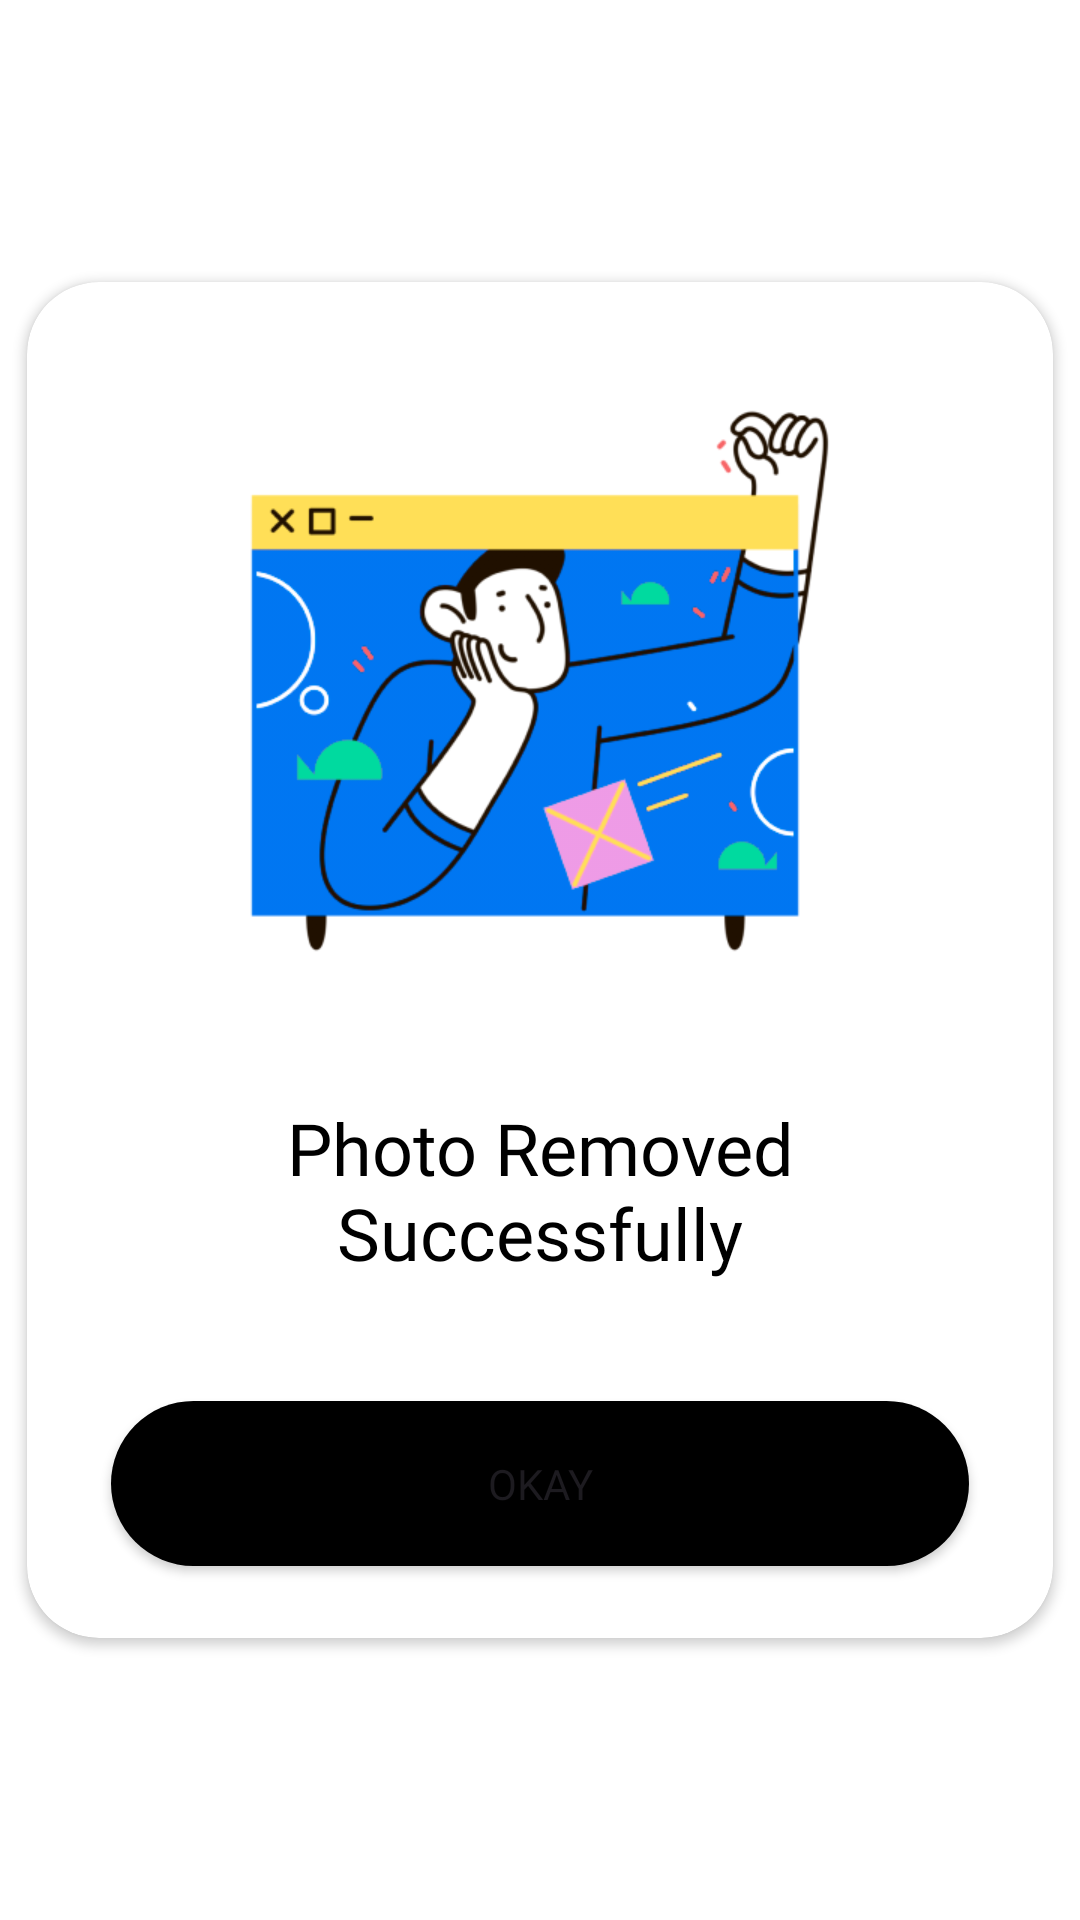

Produce the Android XML layout that renders to this screen, including the resource entries it uses.
<!-- AndroidManifest.xml: application theme Theme.AttendEase -->
<!-- res/layout/photo_removed_dialog.xml -->
<?xml version="1.0" encoding="utf-8"?>
<androidx.constraintlayout.widget.ConstraintLayout xmlns:android="http://schemas.android.com/apk/res/android"
    xmlns:app="http://schemas.android.com/apk/res-auto"
    xmlns:tools="http://schemas.android.com/tools"
    android:layout_width="match_parent"
    android:layout_height="match_parent"
    android:background="@color/white">

    <androidx.cardview.widget.CardView
        android:layout_width="342dp"
        android:layout_height="452dp"
        app:cardCornerRadius="24dp"
        app:layout_constraintBottom_toBottomOf="parent"
        app:layout_constraintEnd_toEndOf="parent"
        app:layout_constraintStart_toStartOf="parent"
        app:layout_constraintTop_toTopOf="parent">

        <androidx.constraintlayout.widget.ConstraintLayout
            android:layout_width="match_parent"
            android:layout_height="match_parent">

            <ImageView
                android:id="@+id/imageView3"
                android:layout_width="218dp"
                android:layout_height="218dp"
                android:layout_marginTop="24dp"
                android:contentDescription=""
                android:src="@drawable/item_removed_successfully"
                app:layout_constraintEnd_toEndOf="parent"
                app:layout_constraintStart_toStartOf="parent"
                app:layout_constraintTop_toTopOf="parent" />

            <TextView
                android:id="@+id/photoRemovedTextView"
                android:layout_width="250dp"
                android:layout_height="wrap_content"
                android:layout_marginBottom="40dp"
                android:fontFamily="@font/inter_semibold"
                android:text="@string/photo_removed_dialog"
                android:textAlignment="center"
                android:textColor="@color/black"
                android:textSize="24sp"
                app:layout_constraintBottom_toTopOf="@+id/button"
                app:layout_constraintEnd_toEndOf="parent"
                app:layout_constraintStart_toStartOf="parent" />

            <Button
                android:id="@+id/button"
                android:layout_width="286dp"
                android:layout_height="55dp"
                android:layout_marginBottom="24dp"
                android:background="@drawable/button_black"
                android:fontFamily="@font/inter_semibold"
                android:text="@string/okay"
                android:textSize="14sp"
                app:layout_constraintBottom_toBottomOf="parent"
                app:layout_constraintEnd_toEndOf="parent"
                app:layout_constraintStart_toStartOf="parent" />

        </androidx.constraintlayout.widget.ConstraintLayout>
    </androidx.cardview.widget.CardView>
</androidx.constraintlayout.widget.ConstraintLayout>
<!-- resources referenced by this layout -->
<resources>
  <color name="black">#FF000000</color>
  <color name="white">#FFFFFFFF</color>
  <!-- drawable button_black (drawable) -->
  <?xml version="1.0" encoding="utf-8"?>
  <shape xmlns:android="http://schemas.android.com/apk/res/android" android:shape="rectangle">
      <solid android:color="@color/black" />
      <corners android:radius="100dp"/>
  </shape>
  <!-- drawable item_removed_successfully: png bitmap (drawable, 103658 bytes) -->
  <string name="okay">Okay</string>
  <string name="photo_removed_dialog">Photo Removed Successfully</string>
  <style name="Theme.AttendEase" parent="Base.Theme.AttendEase">
      <item name="colorPrimary">@color/black</item>
      <item name="colorOnPrimary">@color/white</item>
      </style>
  <style name="Base.Theme.AttendEase" parent="Theme.Material3.DayNight.NoActionBar">
          
      </style>
</resources>
